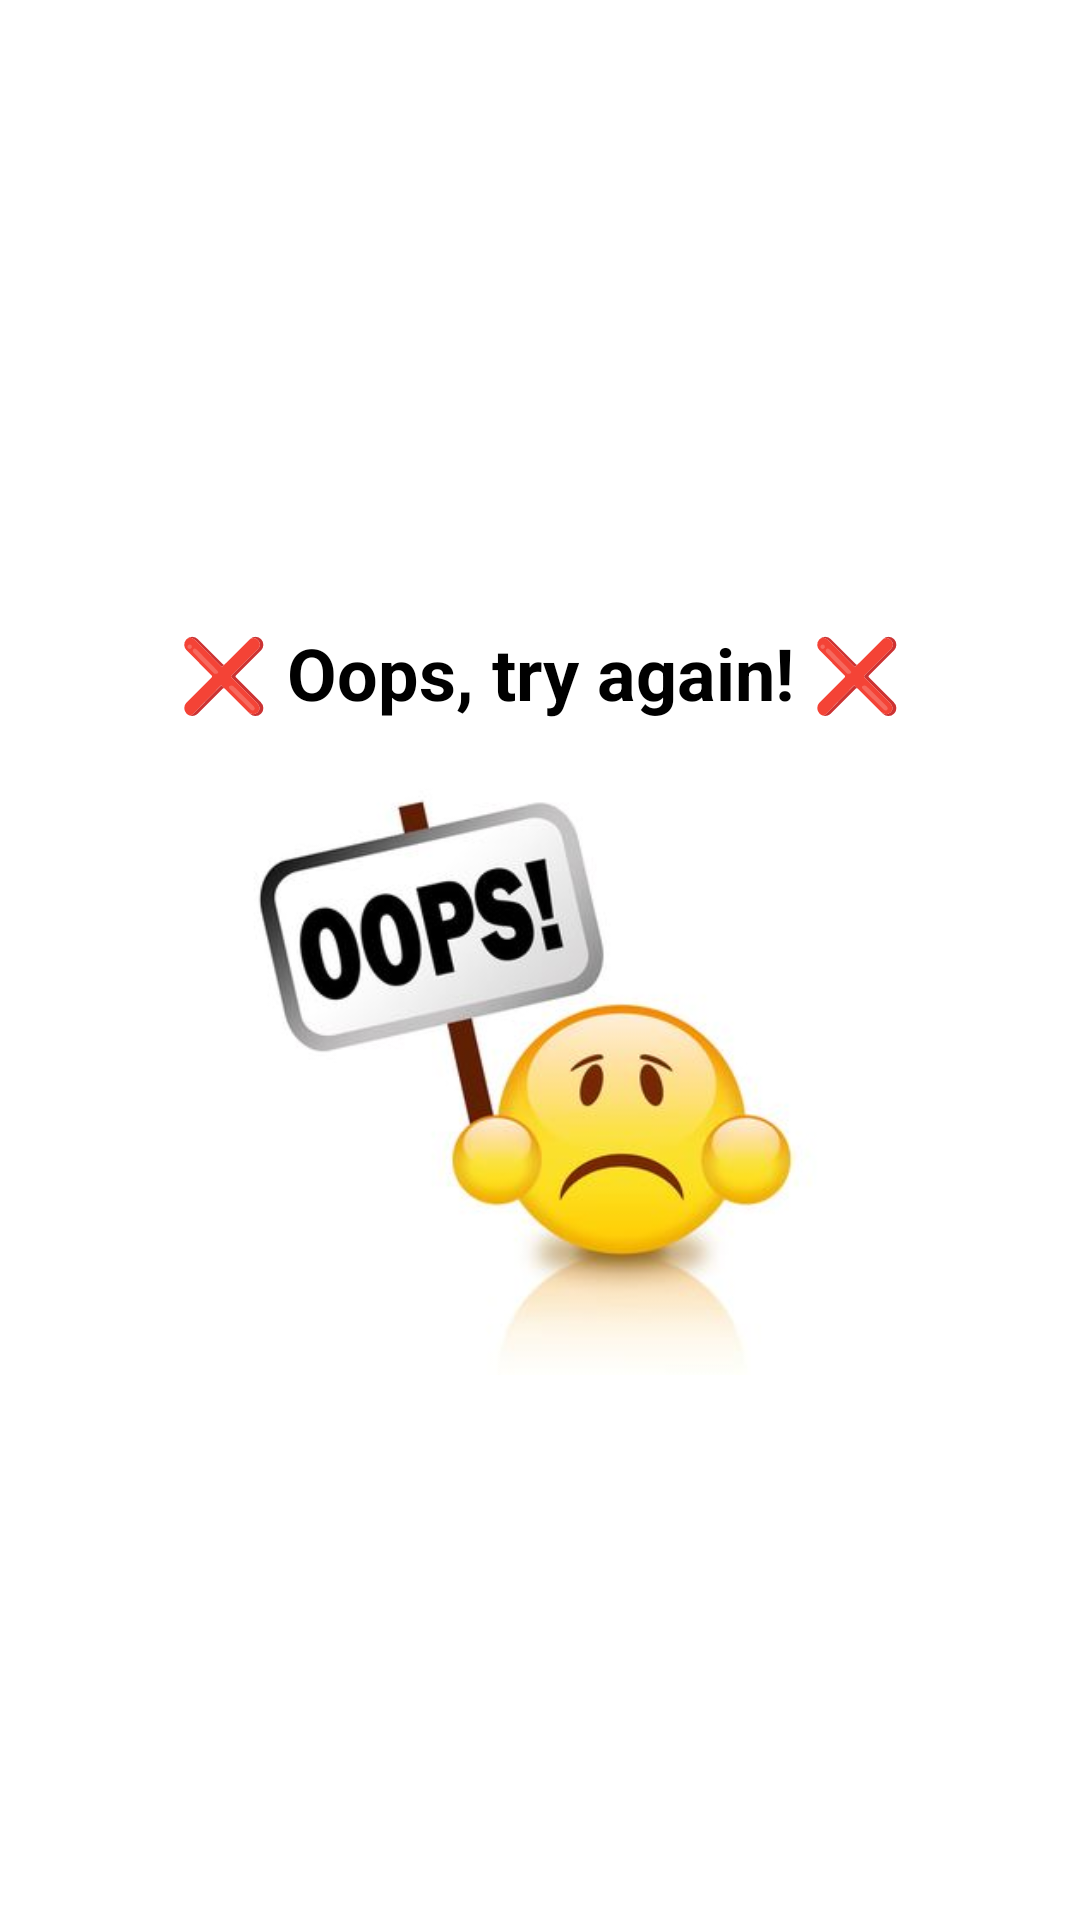

This screen was rendered from an Android layout file. Write that file and the resources it references.
<!-- AndroidManifest.xml: application theme Theme.QuizApp -->
<!-- res/layout/activity_try_again.xml -->
<?xml version="1.0" encoding="utf-8"?>
<androidx.constraintlayout.widget.ConstraintLayout xmlns:android="http://schemas.android.com/apk/res/android"
    xmlns:app="http://schemas.android.com/apk/res-auto"
    xmlns:tools="http://schemas.android.com/tools"
    android:layout_width="match_parent"
    android:background="@color/white"
    android:layout_height="match_parent"
    android:padding="16dp">

    
    <TextView
        android:id="@+id/message"
        android:layout_width="wrap_content"
        android:layout_height="wrap_content"
        android:text="❌ Oops, try again! ❌"
        android:textColor="@android:color/black"
        android:textSize="24sp"
        android:textStyle="bold"
        app:layout_constraintEnd_toEndOf="parent"
        app:layout_constraintStart_toStartOf="parent"
        app:layout_constraintTop_toTopOf="parent"
        android:layout_marginTop="192dp" />

    
    <LinearLayout
        android:layout_width="200dp"
        android:layout_height="200dp"
        android:background="@drawable/wronganswer"
        app:layout_constraintTop_toBottomOf="@id/message"
        app:layout_constraintStart_toStartOf="parent"
        app:layout_constraintEnd_toEndOf="parent"
        app:layout_constraintBottom_toTopOf="@id/backBtn"
        tools:ignore="MissingConstraints" />

    
    <androidx.appcompat.widget.AppCompatButton
        android:id="@+id/backBtn"
        style="@android:style/Widget.Button"
        android:layout_width="130dp"
        android:layout_height="wrap_content"
        android:layout_marginTop="236dp"
        android:background="@drawable/orange_background"
        android:text="Back To Home"
        android:textColor="@color/white"
        app:layout_constraintEnd_toEndOf="parent"
        app:layout_constraintHorizontal_bias="0.497"
        app:layout_constraintStart_toStartOf="parent"
        app:layout_constraintTop_toBottomOf="@id/message" />

</androidx.constraintlayout.widget.ConstraintLayout>
<!-- resources referenced by this layout -->
<resources>
  <color name="white">#FFFFFFFF</color>
  <!-- drawable wronganswer: jpg bitmap (drawable, 12921 bytes) -->
  <style name="Theme.QuizApp" parent="Base.Theme.QuizApp" />
  <style name="Base.Theme.QuizApp" parent="Theme.Material3.DayNight.NoActionBar">
  
      </style>
</resources>
